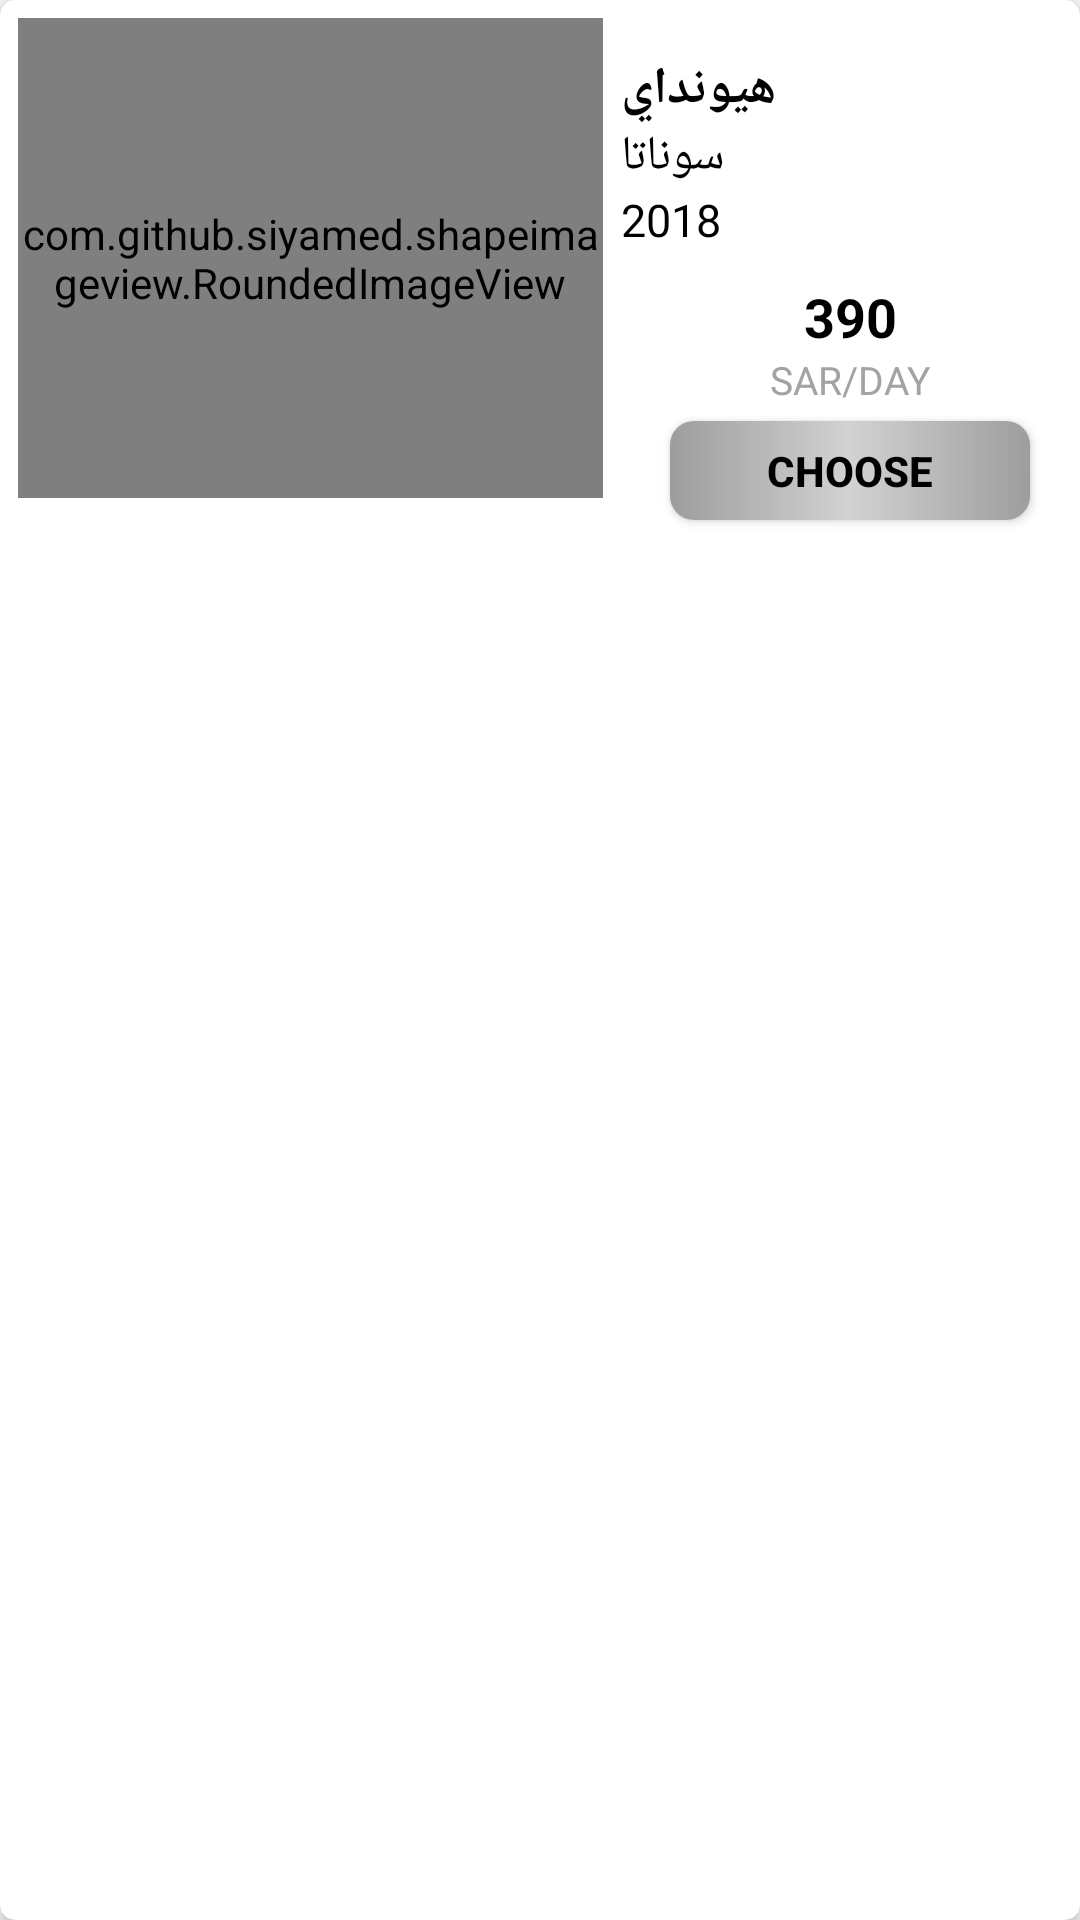

Layout XML and referenced resources for this Android screen:
<!-- AndroidManifest.xml: application theme AppTheme -->
<!-- res/layout/rent_row.xml -->
<?xml version="1.0" encoding="utf-8"?>
<android.support.v7.widget.CardView xmlns:android="http://schemas.android.com/apk/res/android"
    xmlns:app="http://schemas.android.com/apk/res-auto"
    android:orientation="vertical"
    android:layout_width="match_parent"
    android:layout_height="wrap_content"
    app:cardBackgroundColor="@color/white"
    app:cardCornerRadius="5dp"
    android:layout_marginBottom="5dp"

    >
    <LinearLayout
        android:layout_width="match_parent"
        android:layout_height="match_parent"
        android:orientation="horizontal"
        android:weightSum="2"
        >
        <FrameLayout
            android:layout_width="0dp"
            android:layout_weight="1.15"
            android:layout_height="wrap_content"
            >
            <com.github.siyamed.shapeimageview.RoundedImageView
                android:id="@+id/image"
                android:layout_width="match_parent"
                android:layout_height="160dp"
                android:src="@drawable/car_image"
                android:layout_margin="6dp"
                android:scaleType="fitXY"
                app:siBorderType="stroke"
                app:siBorderWidth="2px"
                app:siRadius="8dp"
                app:siBorderColor="@color/black"


                />
        </FrameLayout>

        <LinearLayout
            android:layout_width="0dp"
            android:layout_weight=".85"
            android:layout_height="wrap_content"
            android:orientation="vertical"
            >
            <LinearLayout
                android:layout_width="match_parent"
                android:layout_height="wrap_content"
                android:orientation="vertical"
                android:paddingTop="8dp"
                >
                <TextView
                    android:id="@+id/tv_model"
                    android:layout_width="wrap_content"
                    android:layout_height="wrap_content"
                    android:textColor="@color/black"
                    android:textSize="17sp"
                    android:text="هيونداي"
                    android:textStyle="bold"
                    android:layout_marginTop="10dp"
                    />
                <TextView
                    android:id="@+id/tv_name"
                    android:layout_width="wrap_content"
                    android:layout_height="wrap_content"
                    android:textColor="@color/black"
                    android:textSize="16sp"
                    android:text="سوناتا"
                    />
                <TextView
                    android:id="@+id/tv_year_size"
                    android:layout_width="wrap_content"
                    android:layout_height="wrap_content"
                    android:textColor="@color/black"
                    android:textSize="15sp"
                    android:text="2018"
                    />

            </LinearLayout>
            <LinearLayout
                android:layout_width="match_parent"
                android:layout_height="wrap_content"
                android:orientation="vertical"
                android:gravity="center_horizontal"
                android:layout_marginTop="0dp"
                >
                <TextView
                    android:id="@+id/tv_price"
                    android:layout_width="wrap_content"
                    android:layout_height="wrap_content"
                    android:textColor="@color/black"
                    android:textSize="18sp"
                    android:text="390"
                    android:textStyle="bold"
                    android:layout_marginTop="10dp"
                    />
                <TextView
                    android:layout_width="wrap_content"
                    android:layout_height="wrap_content"
                    android:textColor="@color/text_color"
                    android:textSize="13sp"
                    android:text="@string/day_sar"
                    android:textAllCaps="true"
                    />

                <Button
                    android:id="@+id/btn_choose"
                    android:layout_width="120dp"
                    android:layout_height="33dp"
                    android:textColor="@color/black"
                    android:textStyle="bold"
                    android:text="@string/choose"
                    android:layout_marginTop="5dp"
                    android:background="@drawable/ch_btn"
                    android:layout_marginBottom="8dp"
                    />

            </LinearLayout>
        </LinearLayout>


    </LinearLayout>
</android.support.v7.widget.CardView>
<!-- resources referenced by this layout -->
<resources>
  <color name="black">#000000</color>
  <color name="text_color">#a3a3a3 </color>
  <color name="white">#ffffff</color>
  <!-- drawable car_image: png bitmap (drawable, 351223 bytes) -->
  <!-- drawable ch_btn (drawable) -->
  <?xml version="1.0" encoding="utf-8"?>
  <shape xmlns:android="http://schemas.android.com/apk/res/android"
      android:shape="rectangle"
      >
      <corners android:radius="8dp"/>
      <gradient android:startColor="@color/start_end_color"
          android:endColor="@color/start_end_color"
          android:centerColor="@color/center_color"
          />
  </shape>
  <string name="choose">Choose</string>
  <string name="day_sar">SAR/Day</string>
  <style name="AppTheme" parent="Theme.AppCompat.Light.NoActionBar">
          
          <item name="colorPrimary">@color/colorPrimary</item>
          <item name="colorPrimaryDark">@color/colorPrimaryDark</item>
          <item name="colorAccent">@color/colorAccent</item>
      </style>
  <color name="start_end_color">#9e9d9d </color>
  <color name="center_color">#d3d2d2</color>
  <color name="colorPrimary">#8c8372 </color>
  <color name="colorPrimaryDark">#a17c61 </color>
  <color name="colorAccent">#8c8372</color>
</resources>
